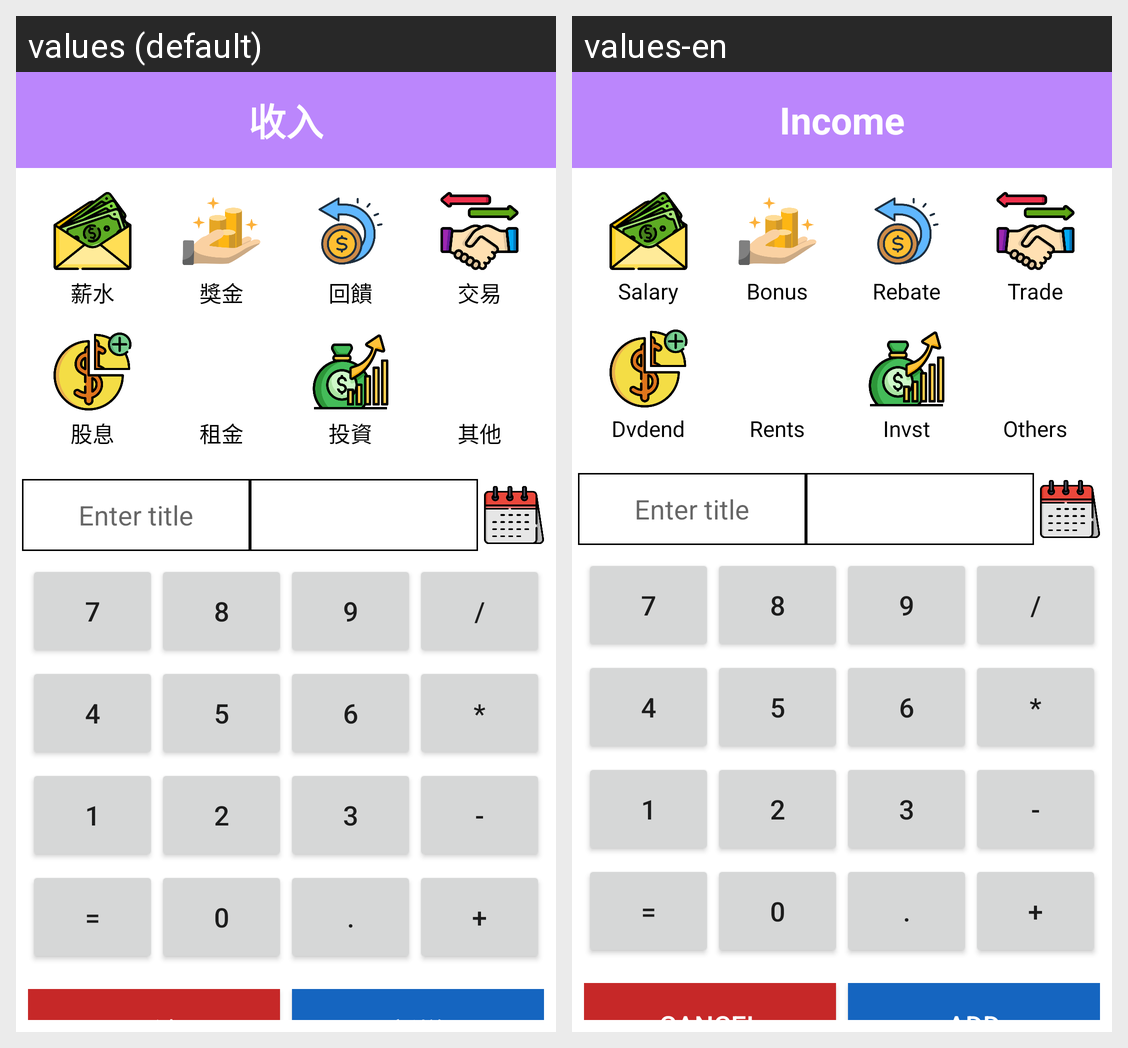

Strings drawn on this Android screen and how each of the app's shown locales translates them:
Android screen res/layout/activity_income.xml rendered under 2 locales, left to right: values (default), values-en. Device: Nexus 5 (rendered at 1080×1920; each locale shown at half size, 540×960, under a caption strip naming it); theme Theme.cash.
Strings drawn on this screen, with the default value and each locale's value (text and hints the layout hard-codes, and strings that could not be matched under every locale, appear in the picture but are not listed):

button_income
  values: 收入
  values-en: Income

salary
  values: 薪水
  values-en: Salary

bonus
  values: 獎金
  values-en: Bonus

rebate
  values: 回饋
  values-en: Rebate

trade
  values: 交易
  values-en: Trade

dividend
  values: 股息
  values-en: Dvdend

rents
  values: 租金
  values-en: Rents

investment
  values: 投資
  values-en: Invst

others
  values: 其他
  values-en: Others

cancel
  values: 取消
  values-en: Cancel

add
  values: 新增
  values-en: Add
